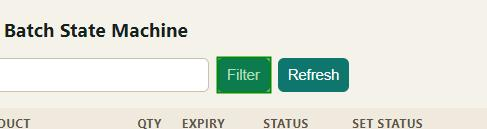
Task: RPA robots driving the mock ERP Electron app for the GDP Maestro Case (LookupSalesOrder, GatherEvidence, batch disposition, postings).
Workflow: ExecuteDisposition

Step 1 [try]: click on the push button 'Filter' in window 'GDP Mock ERP'

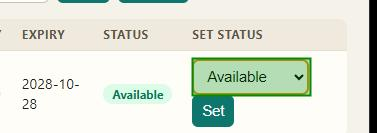
Step 2: select [in_TargetStatus] in the combo box in window 'GDP Mock ERP'

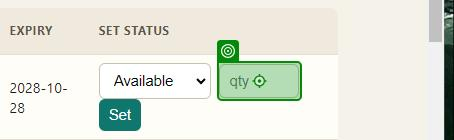
Step 3: type [in_Qty] into the editable text 'destroyQty' in window 'GDP Mock ERP'
